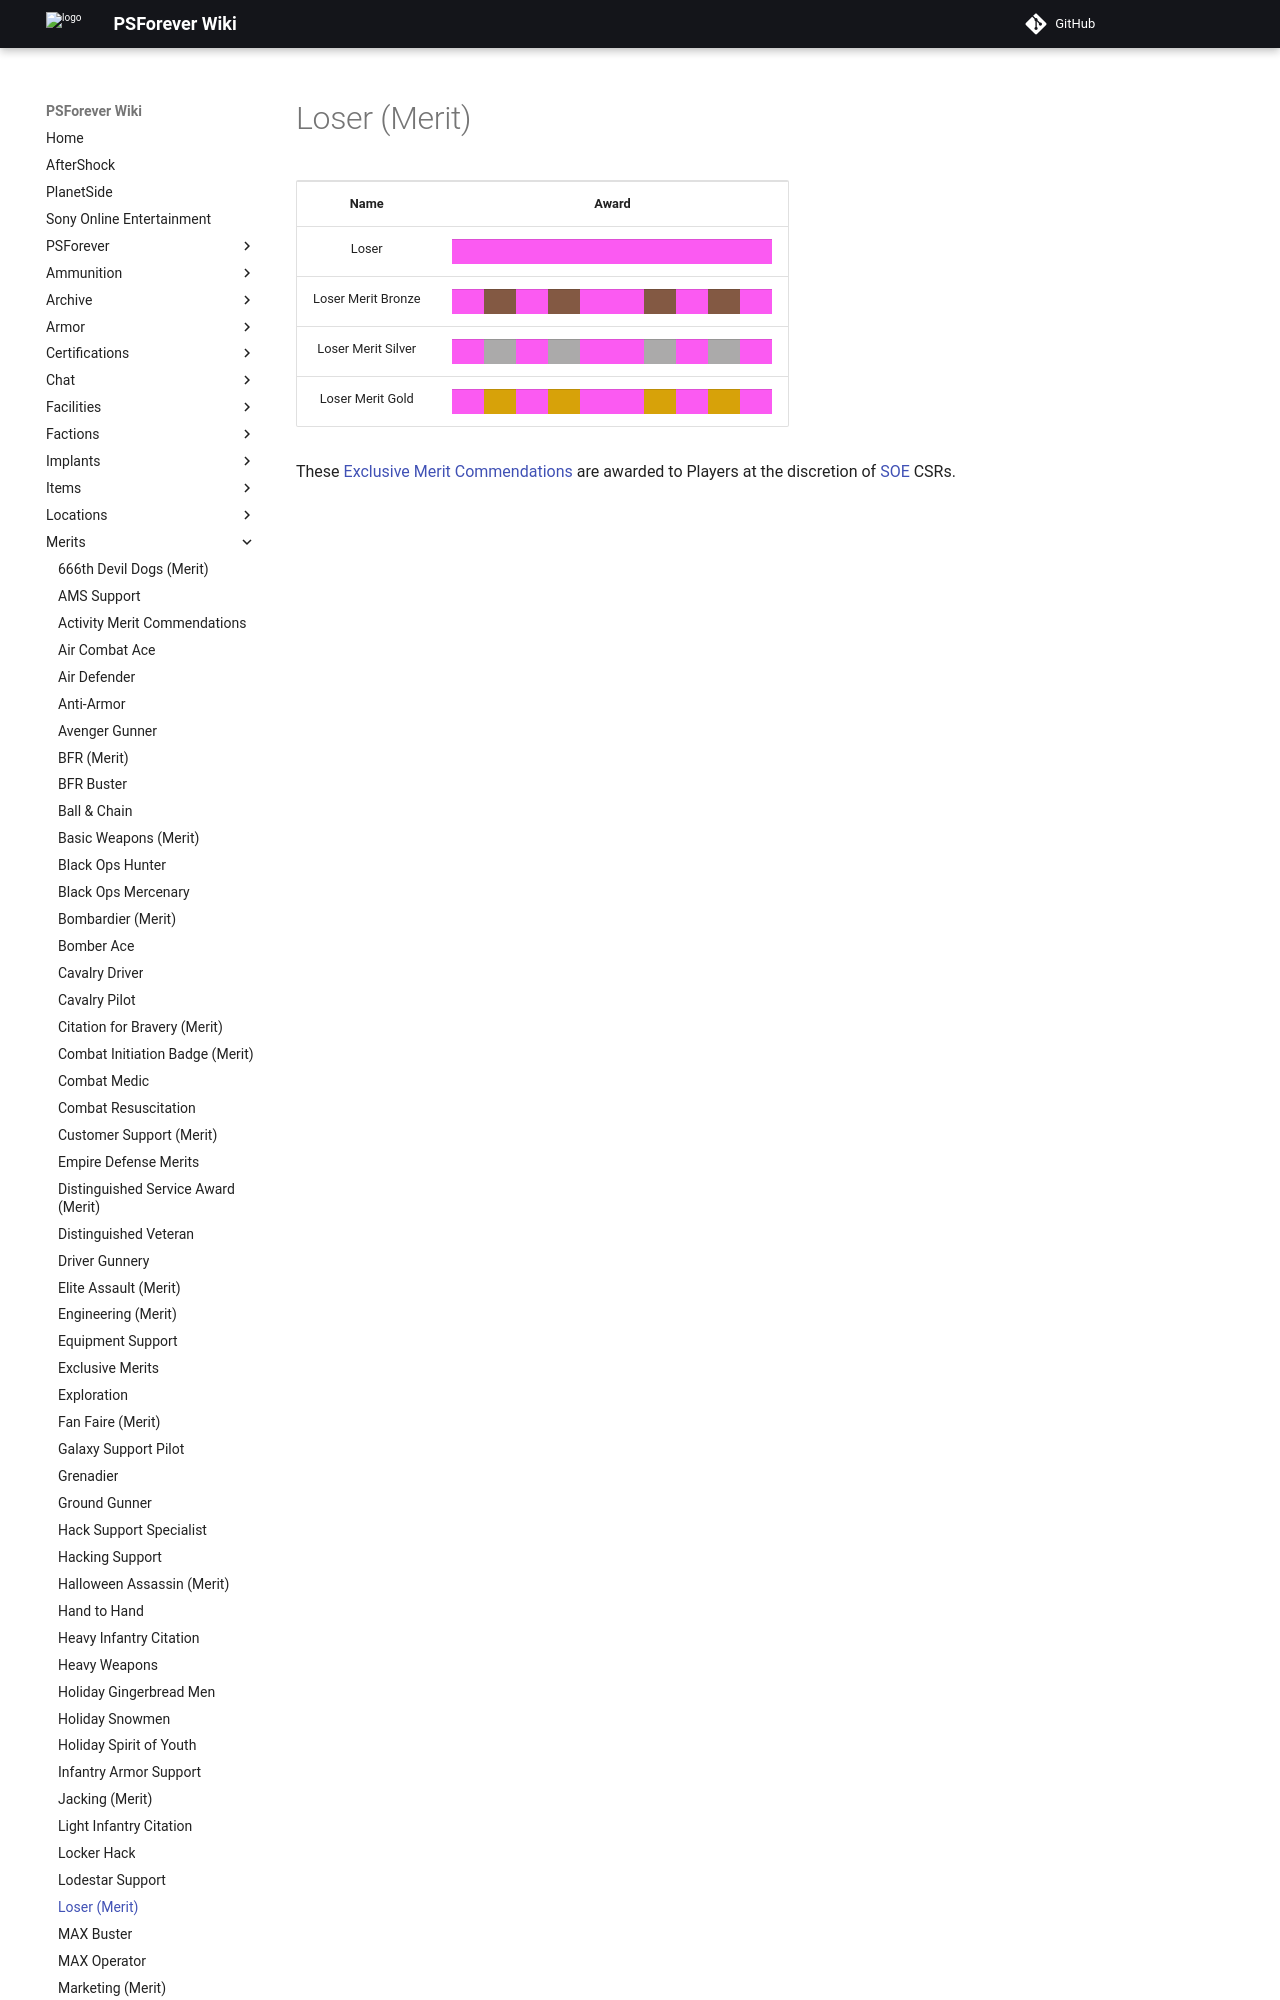

repository: psforever/wiki · page: merits/Loser_(Merit)/index.html · generator: mkdocs

# Loser (Merit)

<table>
<tbody>
<tr class="odd">
<td style="text-align: center;"><p><b>Name</b></p></td>
<td style="text-align: center;"><p><b>Award</b></p></td>
</tr>
<tr class="even">
<td style="text-align: center;"><p>Loser</p></td>
<td style="text-align: center;"><table class="bigmerit">
<tr>
<td bgcolor="#fb5af2">
</td>
<td bgcolor="#fb5af2">
</td>
<td bgcolor="#fb5af2">
</td>
<td bgcolor="#fb5af2">
</td>
<td bgcolor="#fb5af2">
</td>
<td bgcolor="#fb5af2">
</td>
<td bgcolor="#fb5af2">
</td>
<td bgcolor="#fb5af2">
</td>
<td bgcolor="#fb5af2">
</td>
<td bgcolor="#fb5af2">
</td>
</tr>
</table></td>
</tr>
<tr class="odd">
<td style="text-align: center;"><p>Loser Merit Bronze</p></td>
<td style="text-align: center;"><table class="bigmerit">
<tr>
<td bgcolor="#fb5af2">
</td>
<td bgcolor="#835943">
</td>
<td bgcolor="#fb5af2">
</td>
<td bgcolor="#835943">
</td>
<td bgcolor="#fb5af2">
</td>
<td bgcolor="#fb5af2">
</td>
<td bgcolor="#835943">
</td>
<td bgcolor="#fb5af2">
</td>
<td bgcolor="#835943">
</td>
<td bgcolor="#fb5af2">
</td>
</tr>
</table></td>
</tr>
<tr class="even">
<td style="text-align: center;"><p>Loser Merit Silver</p></td>
<td style="text-align: center;"><table class="bigmerit">
<tr>
<td bgcolor="#fb5af2">
</td>
<td bgcolor="#abaaaa">
</td>
<td bgcolor="#fb5af2">
</td>
<td bgcolor="#abaaaa">
</td>
